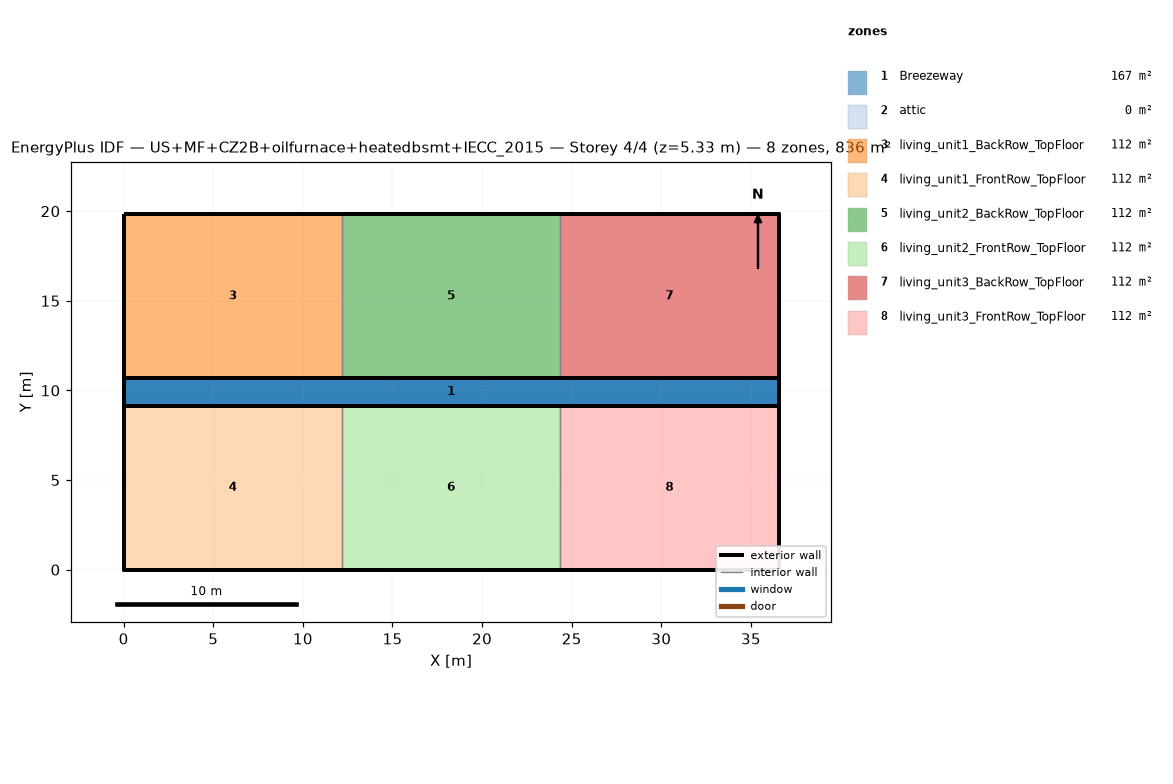
=== STOREY PLAN SPEC (per zone: floor XY polygon, exterior-wall plan segments, windows/doors) ===
zone 1: Breezeway  (167.0 m²)
  floor: (36.54, 9.16) (0.00, 9.16) (0.00, 10.68) (36.54, 10.68)
  floor: (36.54, 9.16) (0.00, 9.16) (0.00, 10.68) (36.54, 10.68)
  floor: (36.54, 9.16) (0.00, 9.16) (0.00, 10.68) (36.54, 10.68)
zone 2: attic  (0.0 m²)
  exterior wall: (36.54, 0.00) – (36.54, 19.84) – (36.54, 9.92)  [29.8 m]
  exterior wall: (0.00, 19.84) – (0.00, 0.00) – (0.00, 9.92)  [29.8 m]
zone 3: living_unit1_BackRow_TopFloor  (111.5 m²)
  floor: (12.18, 10.68) (0.00, 10.68) (0.00, 19.84) (12.18, 19.84)
  exterior wall: (12.18, 19.84) – (0.00, 19.84)  [12.2 m]
  exterior wall: (0.00, 19.84) – (0.00, 10.68)  [9.2 m]
  exterior wall: (0.00, 10.68) – (12.18, 10.68)  [12.2 m]
  interior walls: 1
zone 4: living_unit1_FrontRow_TopFloor  (111.5 m²)
  floor: (12.18, 0.00) (0.00, 0.00) (0.00, 9.16) (12.18, 9.16)
  exterior wall: (0.00, 0.00) – (12.18, 0.00)  [12.2 m]
  exterior wall: (0.00, 9.16) – (0.00, 0.00)  [9.2 m]
  exterior wall: (12.18, 9.16) – (0.00, 9.16)  [12.2 m]
  interior walls: 1
zone 5: living_unit2_BackRow_TopFloor  (111.5 m²)
  floor: (24.36, 10.68) (12.18, 10.68) (12.18, 19.84) (24.36, 19.84)
  exterior wall: (12.18, 10.68) – (24.36, 10.68)  [12.2 m]
  exterior wall: (24.36, 19.84) – (12.18, 19.84)  [12.2 m]
  interior walls: 2
zone 6: living_unit2_FrontRow_TopFloor  (111.5 m²)
  floor: (24.36, 0.00) (12.18, 0.00) (12.18, 9.16) (24.36, 9.16)
  exterior wall: (12.18, 0.00) – (24.36, 0.00)  [12.2 m]
  exterior wall: (24.36, 9.16) – (12.18, 9.16)  [12.2 m]
  interior walls: 2
zone 7: living_unit3_BackRow_TopFloor  (111.5 m²)
  floor: (36.54, 10.68) (24.36, 10.68) (24.36, 19.84) (36.54, 19.84)
  exterior wall: (36.54, 10.68) – (36.54, 19.84)  [9.2 m]
  exterior wall: (36.54, 19.84) – (24.36, 19.84)  [12.2 m]
  exterior wall: (24.36, 10.68) – (36.54, 10.68)  [12.2 m]
  interior walls: 1
zone 8: living_unit3_FrontRow_TopFloor  (111.5 m²)
  floor: (36.54, 0.00) (24.36, 0.00) (24.36, 9.16) (36.54, 9.16)
  exterior wall: (24.36, 0.00) – (36.54, 0.00)  [12.2 m]
  exterior wall: (36.54, 0.00) – (36.54, 9.16)  [9.2 m]
  exterior wall: (36.54, 9.16) – (24.36, 9.16)  [12.2 m]
  interior walls: 1

=== DERIVED (storey summary) ===
Building: US+MF+CZ2B+oilfurnace+heatedbsmt+IECC_2015
Storey: 4 of 4  (floor level z = 5.33 m)
Storey gross floor area: 836.2 m²
Zones on this storey: 8
  - Breezeway: floor 167.0 m²
  - attic: floor 0.0 m²; exterior wall 59.5 m (81.9 m²); WWR 0.0%
  - living_unit1_BackRow_TopFloor: floor 111.5 m²; exterior wall 33.5 m (86.9 m²); WWR 0.0%
  - living_unit1_FrontRow_TopFloor: floor 111.5 m²; exterior wall 33.5 m (86.9 m²); WWR 0.0%
  - living_unit2_BackRow_TopFloor: floor 111.5 m²; exterior wall 24.4 m (63.1 m²); WWR 0.0%
  - living_unit2_FrontRow_TopFloor: floor 111.5 m²; exterior wall 24.4 m (63.1 m²); WWR 0.0%
  - living_unit3_BackRow_TopFloor: floor 111.5 m²; exterior wall 33.5 m (86.9 m²); WWR 0.0%
  - living_unit3_FrontRow_TopFloor: floor 111.5 m²; exterior wall 33.5 m (86.9 m²); WWR 0.0%
Zone adjacency (shared interzone walls):
  - living_unit1_BackRow_TopFloor ↔ living_unit2_BackRow_TopFloor
  - living_unit1_FrontRow_TopFloor ↔ living_unit2_FrontRow_TopFloor
  - living_unit2_BackRow_TopFloor ↔ living_unit3_BackRow_TopFloor
  - living_unit2_FrontRow_TopFloor ↔ living_unit3_FrontRow_TopFloor